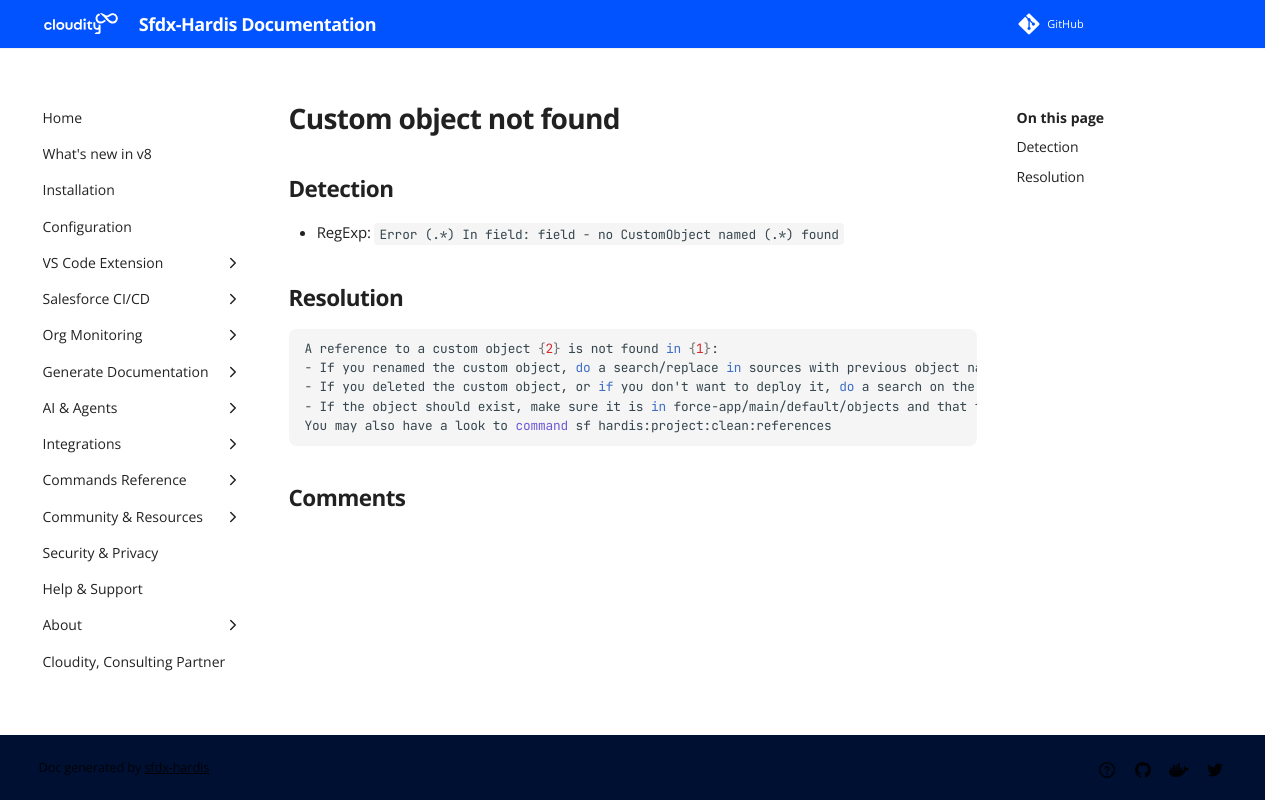

repository: hardisgroupcom/sfdx-hardis · page: sf-deployment-assistant/Custom-object-not-found/index.html · generator: mkdocs

---
title: "Custom object not found (Deployment assistant)"
description: "How to solve Salesforce deployment error \"Error (.*) In field: field - no CustomObject named (.*) found\""
---
<!-- markdownlint-disable MD013 -->
# Custom object not found

## Detection

- RegExp: `Error (.*) In field: field - no CustomObject named (.*) found`

## Resolution

```shell
A reference to a custom object {2} is not found in {1}:
- If you renamed the custom object, do a search/replace in sources with previous object name and new object name
- If you deleted the custom object, or if you don't want to deploy it, do a search on the custom object name, and remove XML elements referencing it
- If the object should exist, make sure it is in force-app/main/default/objects and that the object name is in manifest/package.xml in CustomObject section
You may also have a look to command sf hardis:project:clean:references

```
